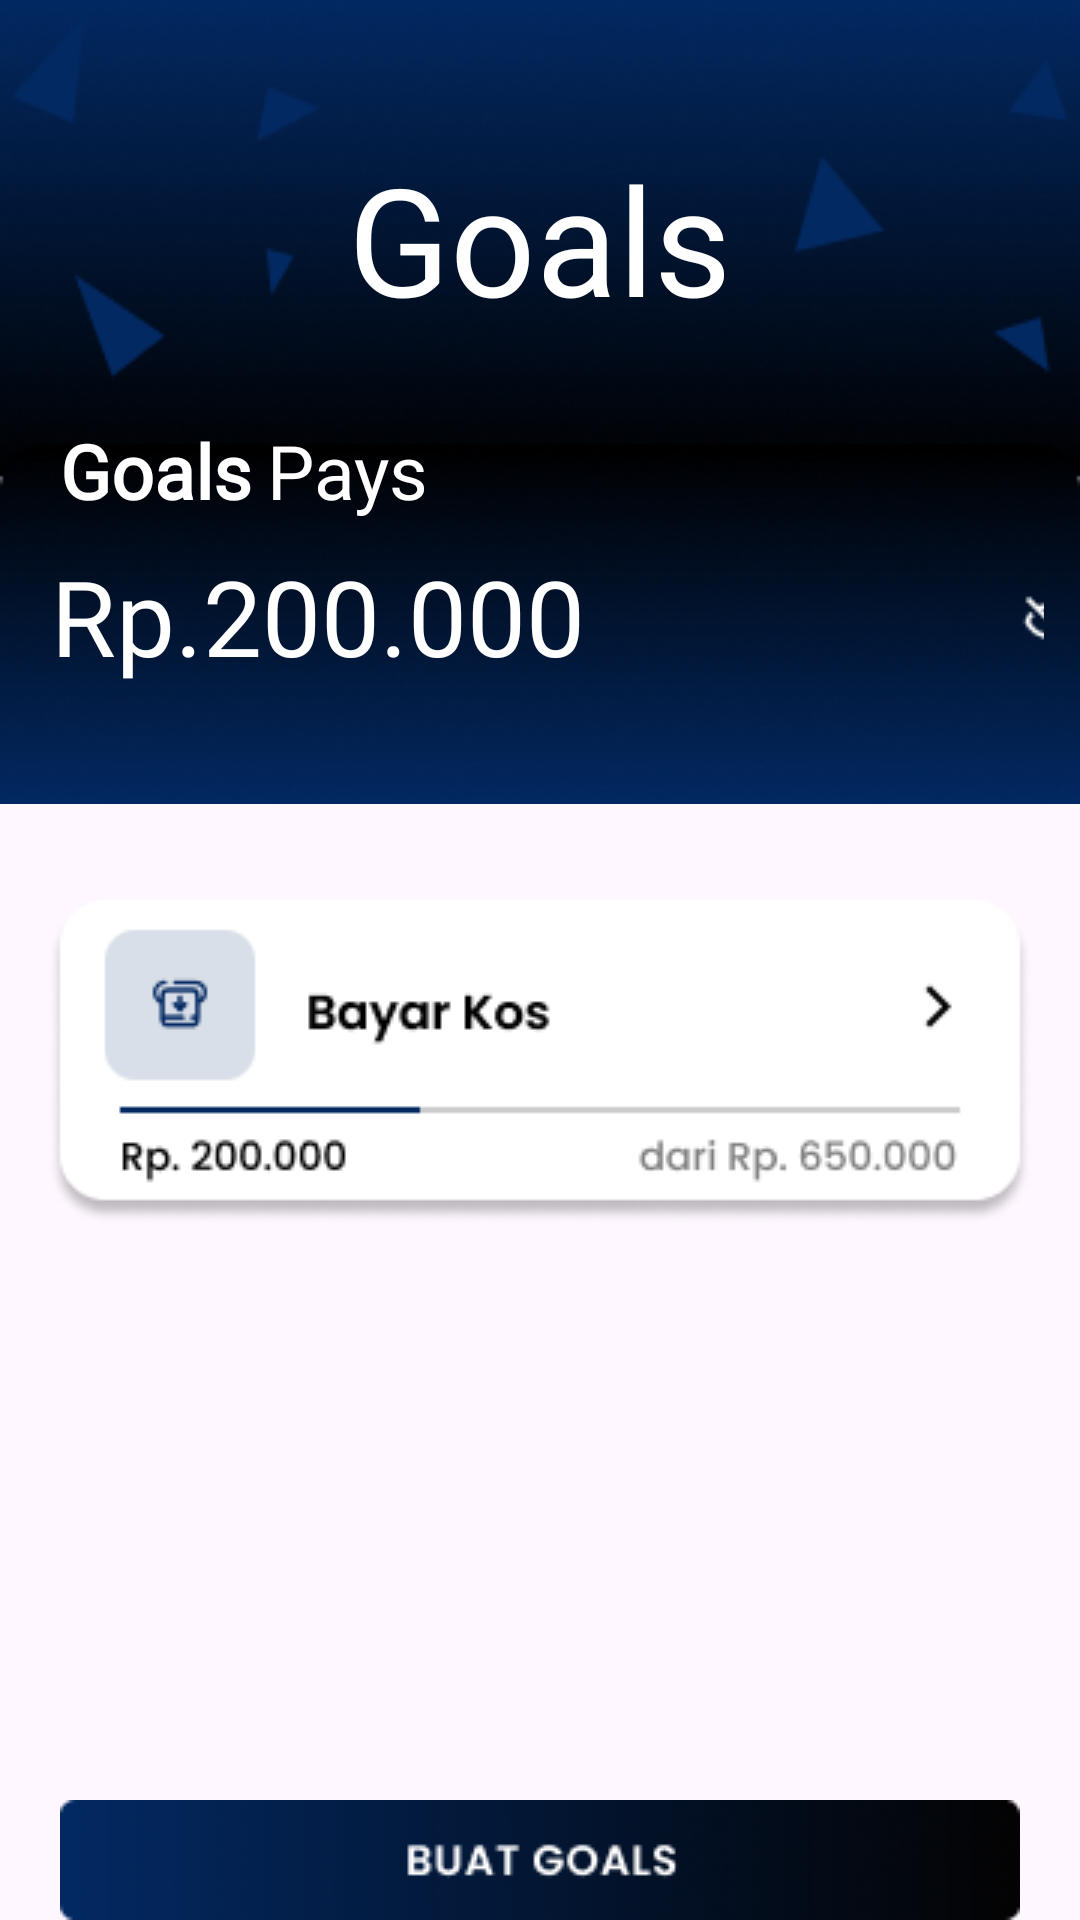

This screen was rendered from an Android layout file. Write that file and the resources it references.
<!-- AndroidManifest.xml: application theme Theme.Simpelin_macro -->
<!-- res/layout/fragment_goals.xml -->
<?xml version="1.0" encoding="utf-8"?>
<FrameLayout xmlns:android="http://schemas.android.com/apk/res/android"
    xmlns:tools="http://schemas.android.com/tools"
    android:layout_width="match_parent"
    android:layout_height="match_parent"
    tools:context=".FragmentGoals">

    <ImageView
        android:layout_width="match_parent"
        android:layout_height="168dp"
        android:scaleType="fitXY"
        android:src="@drawable/header_goals" />

    <TextView
        android:layout_width="wrap_content"
        android:layout_height="wrap_content"
        android:text="Goals"
        android:textSize="50dp"
        android:layout_gravity="top|center_horizontal"
        android:layout_marginTop="30dp"
        android:textColor="@color/white"
        android:fontFamily="@font/poppins_regular"
        android:padding="16dp"/>

    <ImageView
        android:layout_width="match_parent"
        android:layout_height="wrap_content"
        android:scaleType="fitXY"
        android:src="@drawable/goals_pays"
        android:layout_marginTop="148dp"/>

    <LinearLayout
        android:layout_width="match_parent"
        android:layout_height="wrap_content"
        android:orientation="horizontal"
        android:padding="20dp">

        <TextView
            android:layout_width="wrap_content"
            android:layout_height="wrap_content"
            android:fontFamily="@font/poppins_regular"
            android:text="Goals"
            android:textColor="@color/white"
            android:textSize="25dp"
            android:layout_marginTop="120dp"
            android:textStyle="bold"/>

        <TextView
            android:layout_width="wrap_content"
            android:layout_height="wrap_content"
            android:text="Pays"
            android:fontFamily="@font/poppins_light"
            android:textSize="25dp"
            android:textColor="@color/white"
            android:layout_marginTop="120dp"
            android:layout_marginLeft="5dp"/>
    </LinearLayout>

    <LinearLayout
        android:layout_width="match_parent"
        android:layout_height="wrap_content"
        android:orientation="horizontal"
        android:padding="12dp">

        <TextView
            android:layout_width="wrap_content"
            android:layout_height="wrap_content"
            android:text="Rp.200.000"
            android:fontFamily="@font/poppins_light"
            android:textSize="35dp"
            android:textColor="@color/white"
            android:layout_marginTop="170dp"
            android:layout_marginLeft="5dp"/>

        <ImageButton
            android:layout_width="50dp"
            android:layout_height="50dp"
            android:src="@drawable/bx_hide"
            android:layout_marginTop="170dp"
            android:background="@android:color/transparent"
            android:layout_marginLeft="130dp"/>

    </LinearLayout>

    <ImageButton
        android:layout_width="wrap_content"
        android:layout_height="wrap_content"
        android:src="@drawable/bayar_kos"
        android:background="@android:color/transparent"
        android:layout_marginTop="250dp"
        android:padding="50dp"/>

    <ImageButton
        android:id="@+id/btn_Goals"
        android:layout_width="match_parent"
        android:layout_height="wrap_content"
        android:src="@drawable/button_goals"
        android:background="@android:color/transparent"
        android:layout_marginTop="600dp"/>

</FrameLayout>
<!-- resources referenced by this layout -->
<resources>
  <color name="white">#FFFFFFFF</color>
  <!-- drawable bayar_kos: png bitmap (drawable, 7145 bytes) -->
  <!-- drawable button_goals: png bitmap (drawable, 10137 bytes) -->
  <!-- drawable bx_hide: png bitmap (drawable, 341 bytes) -->
  <!-- drawable goals_pays: png bitmap (drawable, 23467 bytes) -->
  <!-- drawable header_goals: png bitmap (drawable, 32761 bytes) -->
  <style name="Theme.Simpelin_macro" parent="Base.Theme.Simpelin_macro" />
  <style name="Base.Theme.Simpelin_macro" parent="Theme.Material3.DayNight.NoActionBar">
          
          
      </style>
</resources>
